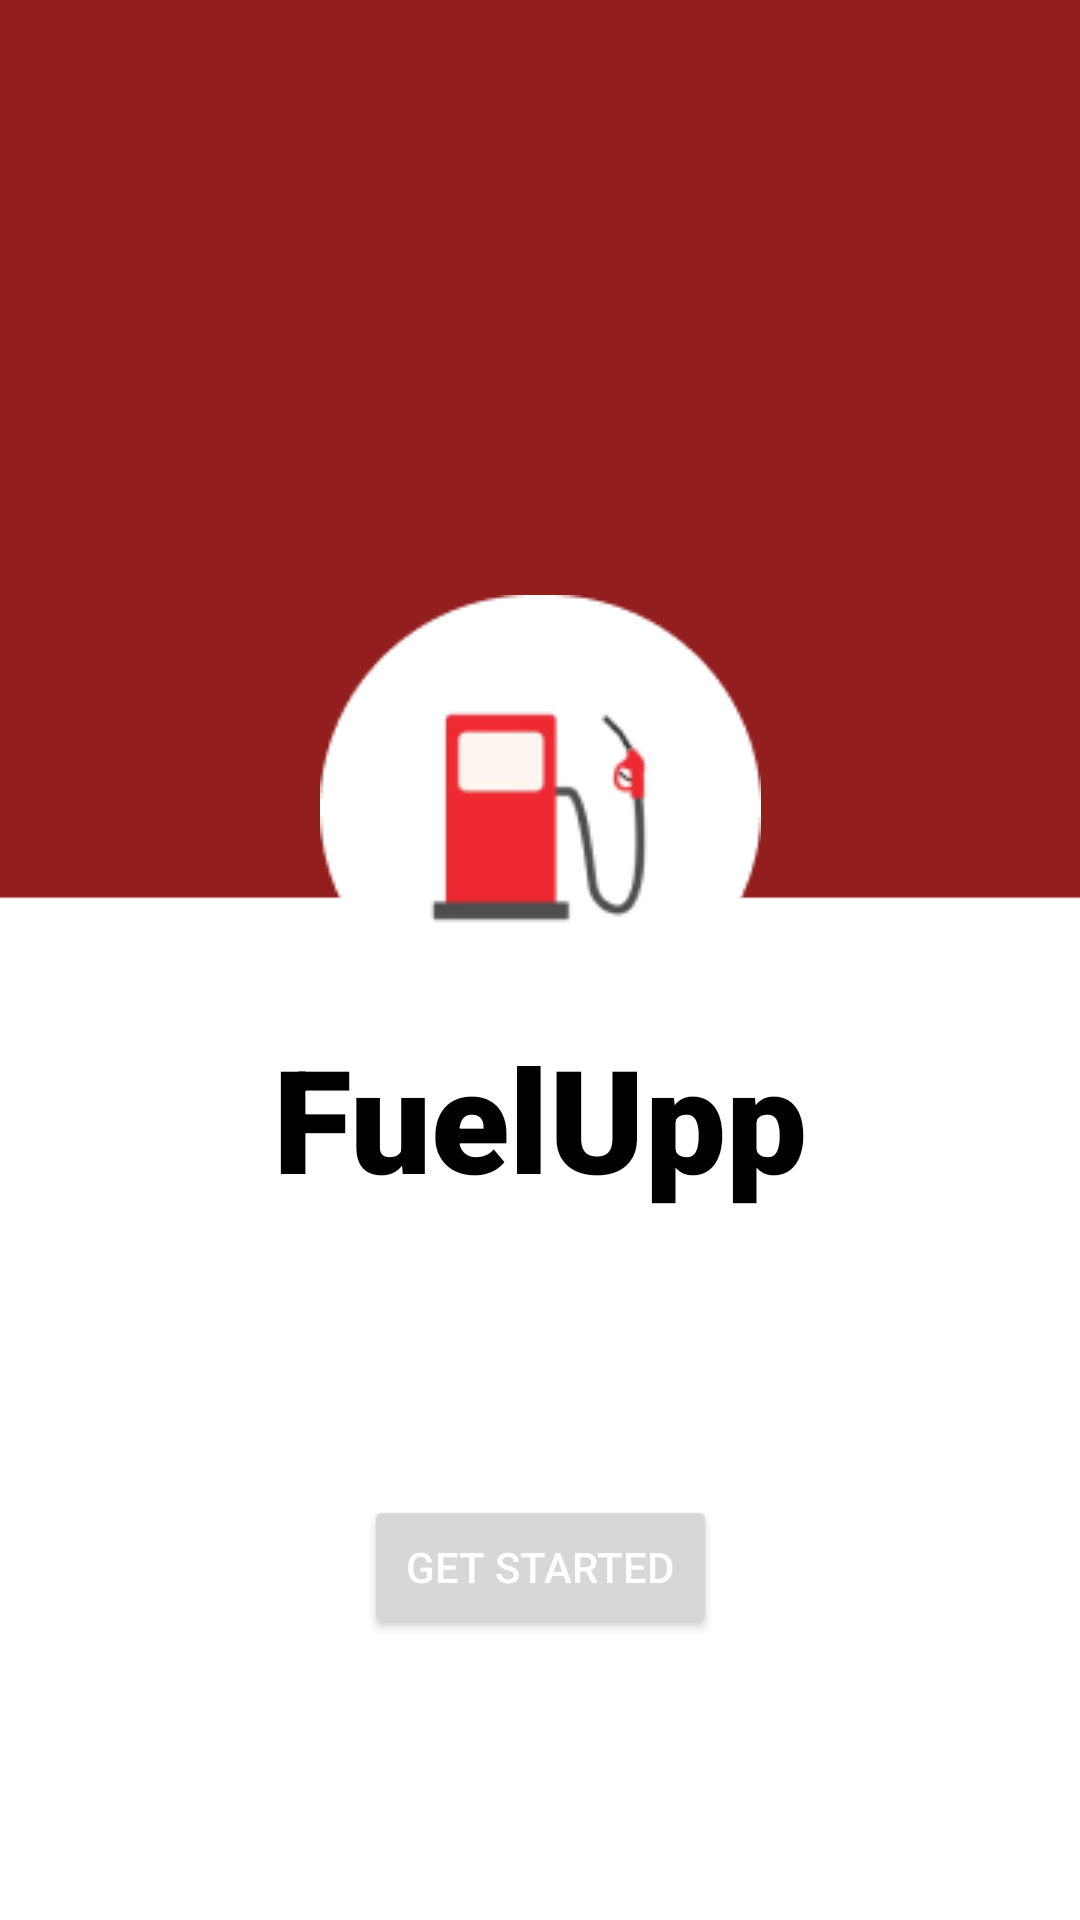

Write the Android layout XML for this screen, with the resource values it uses.
<!-- AndroidManifest.xml: application theme Theme.EADfrontend -->
<!-- res/layout/activity_main.xml -->
<?xml version="1.0" encoding="utf-8"?>
<androidx.constraintlayout.widget.ConstraintLayout xmlns:android="http://schemas.android.com/apk/res/android"
    xmlns:app="http://schemas.android.com/apk/res-auto"
    xmlns:tools="http://schemas.android.com/tools"
    android:layout_width="match_parent"
    android:layout_height="match_parent"
    tools:context=".MainActivity"
    android:background="@drawable/bg_mainscreen">

    <ImageView
        android:id="@+id/imageView"
        android:layout_width="wrap_content"
        android:layout_height="wrap_content"
        app:layout_constraintBottom_toBottomOf="parent"
        app:layout_constraintEnd_toEndOf="parent"
        app:layout_constraintStart_toStartOf="parent"
        app:layout_constraintTop_toTopOf="parent"
        app:layout_constraintVertical_bias="0.398"
        app:srcCompat="@drawable/logo" />

    <TextView
        android:id="@+id/textView"
        android:layout_width="wrap_content"
        android:layout_height="wrap_content"
        android:fontFamily="sans-serif-black"
        android:text="FuelUpp"
        android:textAlignment="center"
        android:textColor="#000000"
        android:textSize="48sp"
        app:layout_constraintBottom_toBottomOf="parent"
        app:layout_constraintEnd_toEndOf="parent"
        app:layout_constraintStart_toStartOf="parent"
        app:layout_constraintTop_toBottomOf="@+id/imageView"
        app:layout_constraintVertical_bias="0.0" />

    <Button
        android:id="@+id/btnGetStarted"
        android:layout_width="wrap_content"
        android:layout_height="wrap_content"
        android:text="Get Started"
        android:padding="14dp"
        android:textColor="@color/white"
        app:layout_constraintBottom_toBottomOf="parent"
        app:layout_constraintEnd_toEndOf="parent"
        app:layout_constraintStart_toStartOf="parent"
        app:layout_constraintTop_toBottomOf="@+id/textView" />

</androidx.constraintlayout.widget.ConstraintLayout>
<!-- resources referenced by this layout -->
<resources>
  <color name="white">#FFFFFFFF</color>
  <!-- drawable bg_mainscreen: png bitmap (drawable, 2939 bytes) -->
  <!-- drawable logo: png bitmap (drawable, 5634 bytes) -->
  <style name="Theme.EADfrontend" parent="Theme.MaterialComponents.DayNight.NoActionBar">
          
          <item name="colorPrimary">@color/red</item>
          <item name="colorPrimaryVariant">@color/red</item>
          <item name="colorOnPrimary">@color/red</item>
          
          <item name="colorSecondary">@color/red</item>
          <item name="colorSecondaryVariant">@color/black</item>
          <item name="colorOnSecondary">@color/black</item>
          
          <item name="android:statusBarColor" tools:targetApi="l">?attr/colorPrimaryVariant</item>
          
      </style>
  <color name="red">#931E1E</color>
  <color name="black">#FF000000</color>
</resources>
